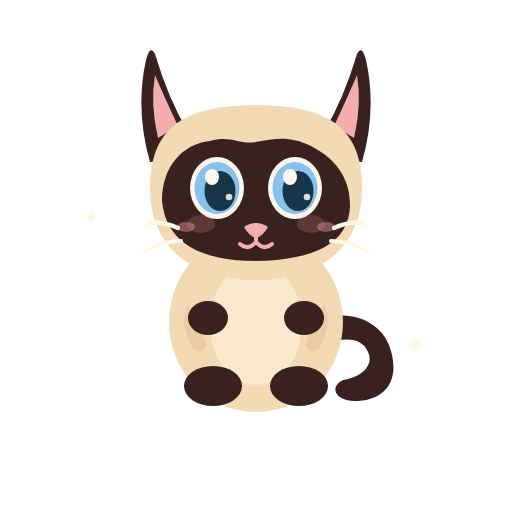
t = 0.00 s
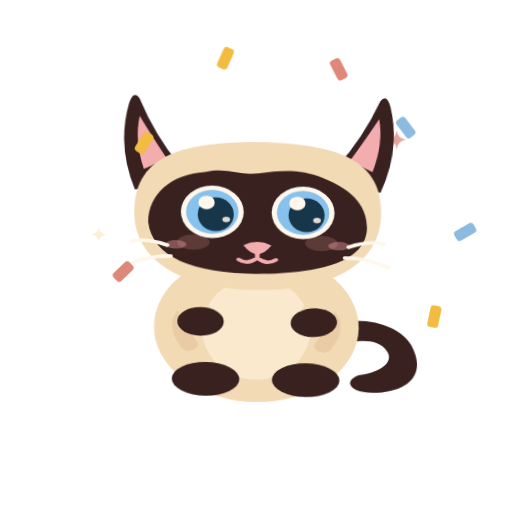
t = 3.20 s
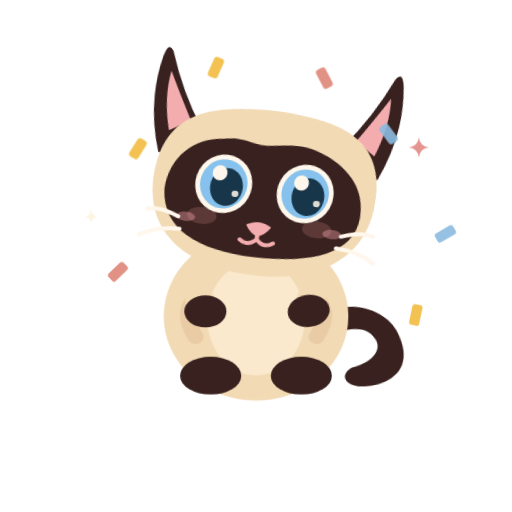
t = 3.69 s
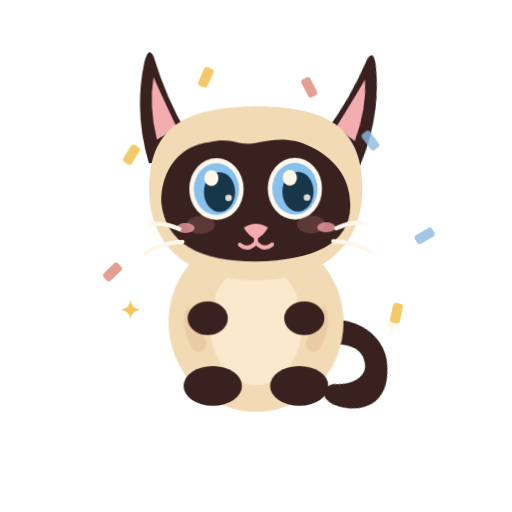
t = 5.00 s
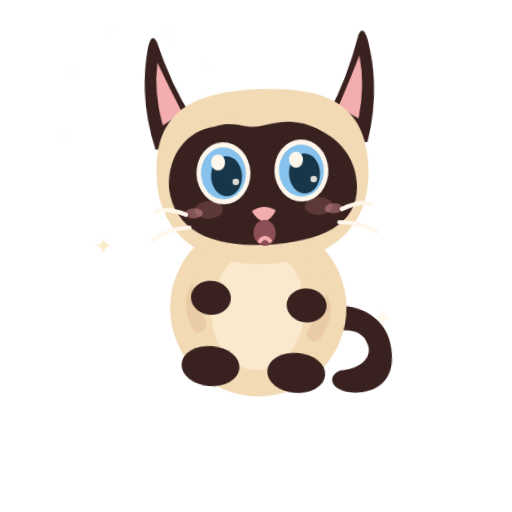
t = 6.73 s
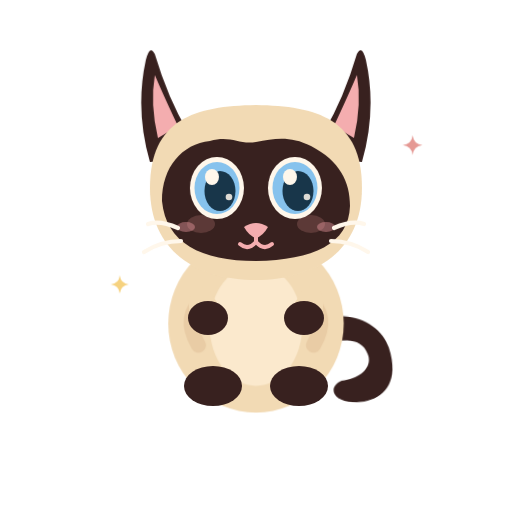
t = 8.37 s

The animated SVG that drew these frames (rendered in a browser with its animation timeline set to each time). Animation: 20 CSS @keyframes rules; frames cover the first 8.37 s, repeats indefinitely.

<?xml version='1.0' encoding='UTF-8'?>
<svg xmlns="http://www.w3.org/2000/svg" xmlns:xlink="http://www.w3.org/1999/xlink" viewBox="0 0 512 512" width="512" height="512" role="img" aria-label="Bonjour" data-scene="reussite" data-theme-agnostic="true" data-background="transparent" data-duration="9.6">
      <title>Réussite · Tâche accomplie</title><g id="micro-accents"><g id="spark-a"><path d="M120 276 Q121 284 129 285 Q121 286 120 294 Q119 286 111 285 Q119 284 120 276Z" fill="#F2BC42"/></g><g id="spark-b"><path d="M391 315 Q392 323 400 324 Q392 325 391 333 Q390 325 382 324 Q390 323 391 315Z" fill="#FFF5DD"/></g><g id="spark-c"><path d="M378 124 Q379 132 387 133 Q379 134 378 142 Q377 134 369 133 Q377 132 378 124Z" fill="#E28B86"/></g></g><style><![CDATA[:root{--scene-duration:9.6s;}

/* AZAMI V3 — MOTION SYSTEM. 100 % VECTOR, CSS KEYFRAMES, NO DEPENDENCIES. */
#cat-rig,#head-rig,#body-rig,#tail,#ear-left,#ear-right,#arm-left,#arm-right,
#scene-prop,#extra-prop,#basket-rig,#fish-pop,#broom-rig,#coin-rig,#coin-sparkles,
#envelope-rig,#heart-rig,#fish-rig,#stars-rig,#spark-pop,#motion-arcs,
#decor-sparkle-1,#decor-sparkle-2,#meow-mouth,#smile,#eyes-open,#eyes-sleepy,
#spark-a,#spark-b,#spark-c,#confetti,#clean-sparkles,#ear-twinkle,#cheek-blush,
#nose,#whiskers { transform-box:view-box; }
#cat-rig { transform-origin:256px 353px; animation:cat-action var(--scene-duration) cubic-bezier(.35,.0,.25,1) infinite; }
#head-rig { transform-origin:256px 246px; animation:head-action var(--scene-duration) cubic-bezier(.45,0,.25,1) infinite; }
#body-rig { transform-origin:256px 353px; animation:breath 4.9s ease-in-out infinite; }
#tail { transform-origin:321px 340px; animation:tail-idle 4.3s ease-in-out infinite; }
#ear-left { transform-origin:178px 145px; animation:ear-left-idle 5.6s ease-in-out infinite; }
#ear-right { transform-origin:333px 145px; animation:ear-right-idle 7.3s ease-in-out infinite; }
#arm-left { transform-origin:205px 308px; animation:paw-l var(--scene-duration) ease-in-out infinite; }
#arm-right { transform-origin:303px 308px; animation:paw-r var(--scene-duration) ease-in-out infinite; }
#eyes-open { animation:eyes-open-anim 6.85s steps(1,end) infinite; }
#eyes-sleepy { animation:eyes-close-anim 6.85s steps(1,end) infinite; }
#smile { animation:smile-action var(--scene-duration) steps(1,end) infinite; }
#meow-mouth { animation:mouth-action var(--scene-duration) steps(1,end) infinite; }
#cheek-blush { animation:blush 8.2s ease-in-out infinite; }
#nose { transform-origin:256px 228px; animation:nose 5.6s ease-in-out infinite; }
#whiskers {transform-origin:256px 232px; animation:whiskers 6.9s ease-in-out infinite;}
#motion-arcs {animation:surprise var(--scene-duration) steps(1,end) infinite;}
#spark-pop {animation:surprise var(--scene-duration) steps(1,end) infinite;}
#spark-a {animation:independent-sparkle 3.7s ease-in-out infinite;}
#spark-b {animation:independent-sparkle 5.3s ease-in-out -1.7s infinite;}
#spark-c {animation:independent-sparkle 4.9s ease-in-out -3.2s infinite;}
@keyframes breath {0%,100%{transform:scale(1,1);} 46%{transform:translateY(2px) scale(1.015,.982);} }
@keyframes tail-idle {0%,11%,100%{transform:rotate(0deg)} 19%{transform:rotate(17deg)} 26%{transform:rotate(-7deg)} 34%{transform:rotate(8deg)} 45%,72%{transform:rotate(0deg)} 81%{transform:rotate(-14deg)} 91%{transform:rotate(3deg)}}
@keyframes ear-left-idle {0%,38%,100%{transform:rotate(0deg)} 39%{transform:rotate(-13deg)} 43%{transform:rotate(5deg)} 47%{transform:rotate(0deg)} 81%{transform:rotate(-5deg)} 85%{transform:rotate(0deg)}}
@keyframes ear-right-idle {0%,17%,100%{transform:rotate(0deg)} 19%{transform:rotate(10deg)} 23%{transform:rotate(-5deg)} 27%{transform:rotate(0deg)} 71%{transform:rotate(7deg)} 75%{transform:rotate(0deg)}}
@keyframes eyes-open-anim {0%,15%,17.3%,39%,40.7%,75%,77.4%,100%{opacity:1;} 15.2%,17%,39.2%,40.5%,75.2%,77.1%{opacity:0;}}
@keyframes eyes-close-anim {0%,15%,17.3%,39%,40.7%,75%,77.4%,100%{opacity:0;} 15.2%,17%,39.2%,40.5%,75.2%,77.1%{opacity:1;}}
@keyframes nose {0%,28%,64%,100%{transform:translateY(0)}29%{transform:translateY(1.6px)}32%{transform:translateY(0)}65%{transform:translateY(2px)}67%{transform:translateY(-1px)}70%{transform:translateY(0)}}
@keyframes whiskers {0%,22%,100%{transform:translateX(0)}24%{transform:translateX(-2px)}27%{transform:translateX(1px)}30%{transform:translateX(0)}80%{transform:translateX(2px)}84%{transform:translateX(0)}}
@keyframes blush {0%,45%,70%,100%{opacity:.38}53%,62%{opacity:.72}}
@keyframes independent-sparkle {0%,100%{opacity:.16;transform:scale(.76)}43%{opacity:.92;transform:scale(1.11)}70%{opacity:.35;transform:scale(.91)}}
@keyframes smile-action {0%,21%,27%,66%,75%,100%{opacity:1}22%,26%,67%,74%{opacity:0}}
@keyframes mouth-action {0%,21%,27%,66%,75%,100%{opacity:0}22%,26%,67%,74%{opacity:1}}
@keyframes surprise {0%,17%,33%,64%,80%,100%{opacity:0}19%,26%,68%,75%{opacity:1}}
@keyframes paw-l {0%,13%,44%,100%{transform:rotate(0deg)}17%{transform:rotate(-17deg)}26%{transform:rotate(12deg)}32%{transform:rotate(0deg)}}
@keyframes paw-r {0%,24%,56%,100%{transform:rotate(0deg)}29%{transform:rotate(16deg)}36%{transform:rotate(-18deg)}43%{transform:rotate(8deg)}49%{transform:rotate(0deg)}}
@keyframes cat-action {0%,100%{transform:translate(0,0) scale(1)} }
@keyframes head-action {0%,100%{transform:rotate(0deg)} }
/* Force reduced motion respected even when app embeds SVG as an image. */
@media (prefers-reduced-motion:reduce){*{animation:none !important;transition:none !important;}}

@keyframes cat-action {0%,8%,100%{transform:translate(0,0)} 13%{transform:translateY(6px) scale(1.15,.83)} 21%{transform:translateY(-57px) rotate(-9deg)} 28%{transform:translateY(-67px) rotate(9deg)} 36%{transform:translateY(5px) scale(1.18,.83)} 43%{transform:translateY(-22px) scale(.93,1.06)} 49%{transform:translateY(1px) scale(1.05,.96)} 54%{transform:translateY(0)} 78%{transform:translateY(-18px) rotate(5deg)} 84%{transform:translateY(0)}}
@keyframes head-action {0%,8%,100%{transform:rotate(0deg)} 14%{transform:rotate(-12deg)} 21%{transform:rotate(14deg)} 30%{transform:rotate(-11deg)} 38%{transform:rotate(8deg)} 48%{transform:rotate(0deg)} 78%{transform:rotate(-7deg)} 88%{transform:rotate(0deg)}}
#confetti{animation:confetti-burst var(--scene-duration) cubic-bezier(.15,.7,.3,1) infinite;} @keyframes confetti-burst{0%,12%,72%,100%{opacity:0;transform:translateY(0) scale(.55)} 22%{opacity:1;transform:translateY(-30px) scale(1)} 35%{opacity:1;transform:translateY(0) scale(1.1)} 62%{opacity:.8;transform:translateY(25px) scale(1)}}]]></style><desc>Bond de célébration et confettis (à déclencher une fois) Boucle dynamique de 9.6 secondes.</desc>
      <g id="cat-rig">
       <g id="tail" class="tail">
       <path d="M317 321 C352 306 381 324 389 345 C403 383 382 401 355 401 C335 401 329 387 343 380 C363 377 374 364 368 352 C362 337 344 337 326 344Z" fill="#38211F"/>
       </g>
       <g id="body-rig" class="body-rig">
        <ellipse cx="256" cy="322" rx="87" ry="90" fill="#F2DAB4"/>
        <ellipse cx="256" cy="324" rx="46" ry="61" fill="#FFF0D7" opacity=".72"/>
        <path d="M205 297 Q182 314 199 344" stroke="#E4C49C" stroke-width="15" stroke-linecap="round" fill="none" opacity=".6"/>
        <path d="M307 297 Q330 314 313 344" stroke="#E4C49C" stroke-width="15" stroke-linecap="round" fill="none" opacity=".6"/>
        </g>
        <g id="feet">
        <ellipse cx="213" cy="386" rx="29" ry="20" fill="#38211F"/>
        <ellipse cx="299" cy="386" rx="29" ry="20" fill="#38211F"/>
        </g>
       <g id="arms">
      <g id="arm-left" class="arm-left"><path d="M193 289 Q183 308 197 330 Q201 337 218 330 Q232 323 219 306 L207 286Z" fill="#F2DAB4"/><ellipse cx="208" cy="318" rx="20" ry="17" fill="#38211F"/></g>
      <g id="arm-right" class="arm-right"><path d="M319 289 Q329 308 315 330 Q311 337 294 330 Q280 323 293 306 L305 286Z" fill="#F2DAB4"/><ellipse cx="304" cy="318" rx="20" ry="17" fill="#38211F"/></g>
      </g>
       <g id="head-rig" class="head-rig">
        <g id="ear-left" class="ear-left">
          <path d="M188 132 Q168 98 155 54 Q150 44 146 60 Q135 110 150 162 L194 158Z" fill="#38211F"/>
          <path d="M178 126 Q163 94 155 75 Q150 104 158 138Z" fill="#F4ADAF"/>
          </g><g id="ear-right" class="ear-right">
          <path d="M324 132 Q344 98 357 54 Q362 44 366 60 Q377 110 362 162 L318 158Z" fill="#38211F"/>
          <path d="M334 126 Q349 94 357 75 Q362 104 354 138Z" fill="#F4ADAF"/>
          </g>
        <path d="M150 188 C150 119 195 106 256 105 C317 106 362 119 362 188 C362 250 317 280 256 280 C195 280 150 250 150 188Z" fill="#F2DAB4"/>
        <path d="M162 201 C162 167 182 144 210 141 C231 135 239 145 256 142 C276 138 291 136 311 146 C340 161 350 182 350 206 C349 244 313 260 256 261 C201 261 166 243 162 201Z" fill="#38211F"/>
        <ellipse cx="201" cy="224" rx="14" ry="9" fill="#67413E" opacity=".77"/>
        <ellipse cx="311" cy="224" rx="14" ry="9" fill="#67413E" opacity=".77"/>
        <g id="eyes-open" opacity="1"><g class="eye" transform="translate(217 188)">
      <ellipse rx="27" ry="31" fill="#FFF7EB"/>
      <ellipse rx="22.5" ry="26" fill="#86C2ED"/>
      <ellipse cx="3" cy="3" rx="15.5" ry="20" fill="#18364A"/>
      <ellipse cx="-5" cy="-11" rx="7" ry="8" fill="#FFF7EB"/>
      <circle cx="12" cy="9" r="3.3" fill="#FFF7EB" opacity=".86"/>
      </g><g class="eye" transform="translate(295 188)">
      <ellipse rx="27" ry="31" fill="#FFF7EB"/>
      <ellipse rx="22.5" ry="26" fill="#86C2ED"/>
      <ellipse cx="3" cy="3" rx="15.5" ry="20" fill="#18364A"/>
      <ellipse cx="-5" cy="-11" rx="7" ry="8" fill="#FFF7EB"/>
      <circle cx="12" cy="9" r="3.3" fill="#FFF7EB" opacity=".86"/>
      </g></g>
        <g id="eyes-sleepy" opacity="0">
          <path d="M192 192 Q215 215 240 191" stroke="#FFF7EB" stroke-width="7" stroke-linecap="round" fill="none"/>
          <path d="M272 191 Q297 215 320 192" stroke="#FFF7EB" stroke-width="7" stroke-linecap="round" fill="none"/>
        </g>
        <g id="nose"><path d="M244 227 Q256 219 268 227 Q263 236 256 238 Q249 236 244 227Z" fill="#F4ADAF"/></g>
        <g id="smile" opacity="1">
           <path d="M256 237 V242 M256 242 Q248 251 240 244 M256 242 Q264 251 272 244" stroke="#F4ADAF" stroke-width="4" stroke-linecap="round" fill="none"/>
        </g>
        <g id="meow-mouth" opacity="0">
          <ellipse cx="256" cy="249" rx="11" ry="13" fill="#8C4F56"/>
          <path d="M251 257 Q256 251 261 257" stroke="#F4ADAF" stroke-width="4" stroke-linecap="round" fill="none"/>
        </g>
        <g id="cheek-blush" opacity="0.38"><ellipse cx="186" cy="227" rx="9" ry="5" fill="#FFA6AE"/><ellipse cx="326" cy="227" rx="9" ry="5" fill="#FFA6AE"/></g><g id="whiskers" fill="none" stroke="#FFF7EB" stroke-linecap="round" stroke-width="4.2">
           <path d="M178 228 Q160 220 148 224 M181 241 Q161 241 144 252 M334 228 Q352 220 364 224 M331 241 Q351 241 368 252"/>
        </g>
     </g>
      </g>
      <g id="fx-layer"><g id="confetti"><g transform="translate(131 130) rotate(32)"><rect x="-5" y="-10" width="10" height="20" rx="3" fill="#F2BC42"/></g><g transform="translate(369 116) rotate(-37)"><rect x="-5" y="-10" width="10" height="20" rx="3" fill="#8DBBE0"/></g><g transform="translate(112 247) rotate(46)"><rect x="-5" y="-10" width="10" height="20" rx="3" fill="#DF8779"/></g><g transform="translate(395 288) rotate(12)"><rect x="-5" y="-10" width="10" height="20" rx="3" fill="#F2BC42"/></g><g transform="translate(205 53) rotate(24)"><rect x="-5" y="-10" width="10" height="20" rx="3" fill="#F2BC42"/></g><g transform="translate(308 63) rotate(-27)"><rect x="-5" y="-10" width="10" height="20" rx="3" fill="#DF8779"/></g><g transform="translate(423 211) rotate(60)"><rect x="-5" y="-10" width="10" height="20" rx="3" fill="#8DBBE0"/></g></g></g></svg>
